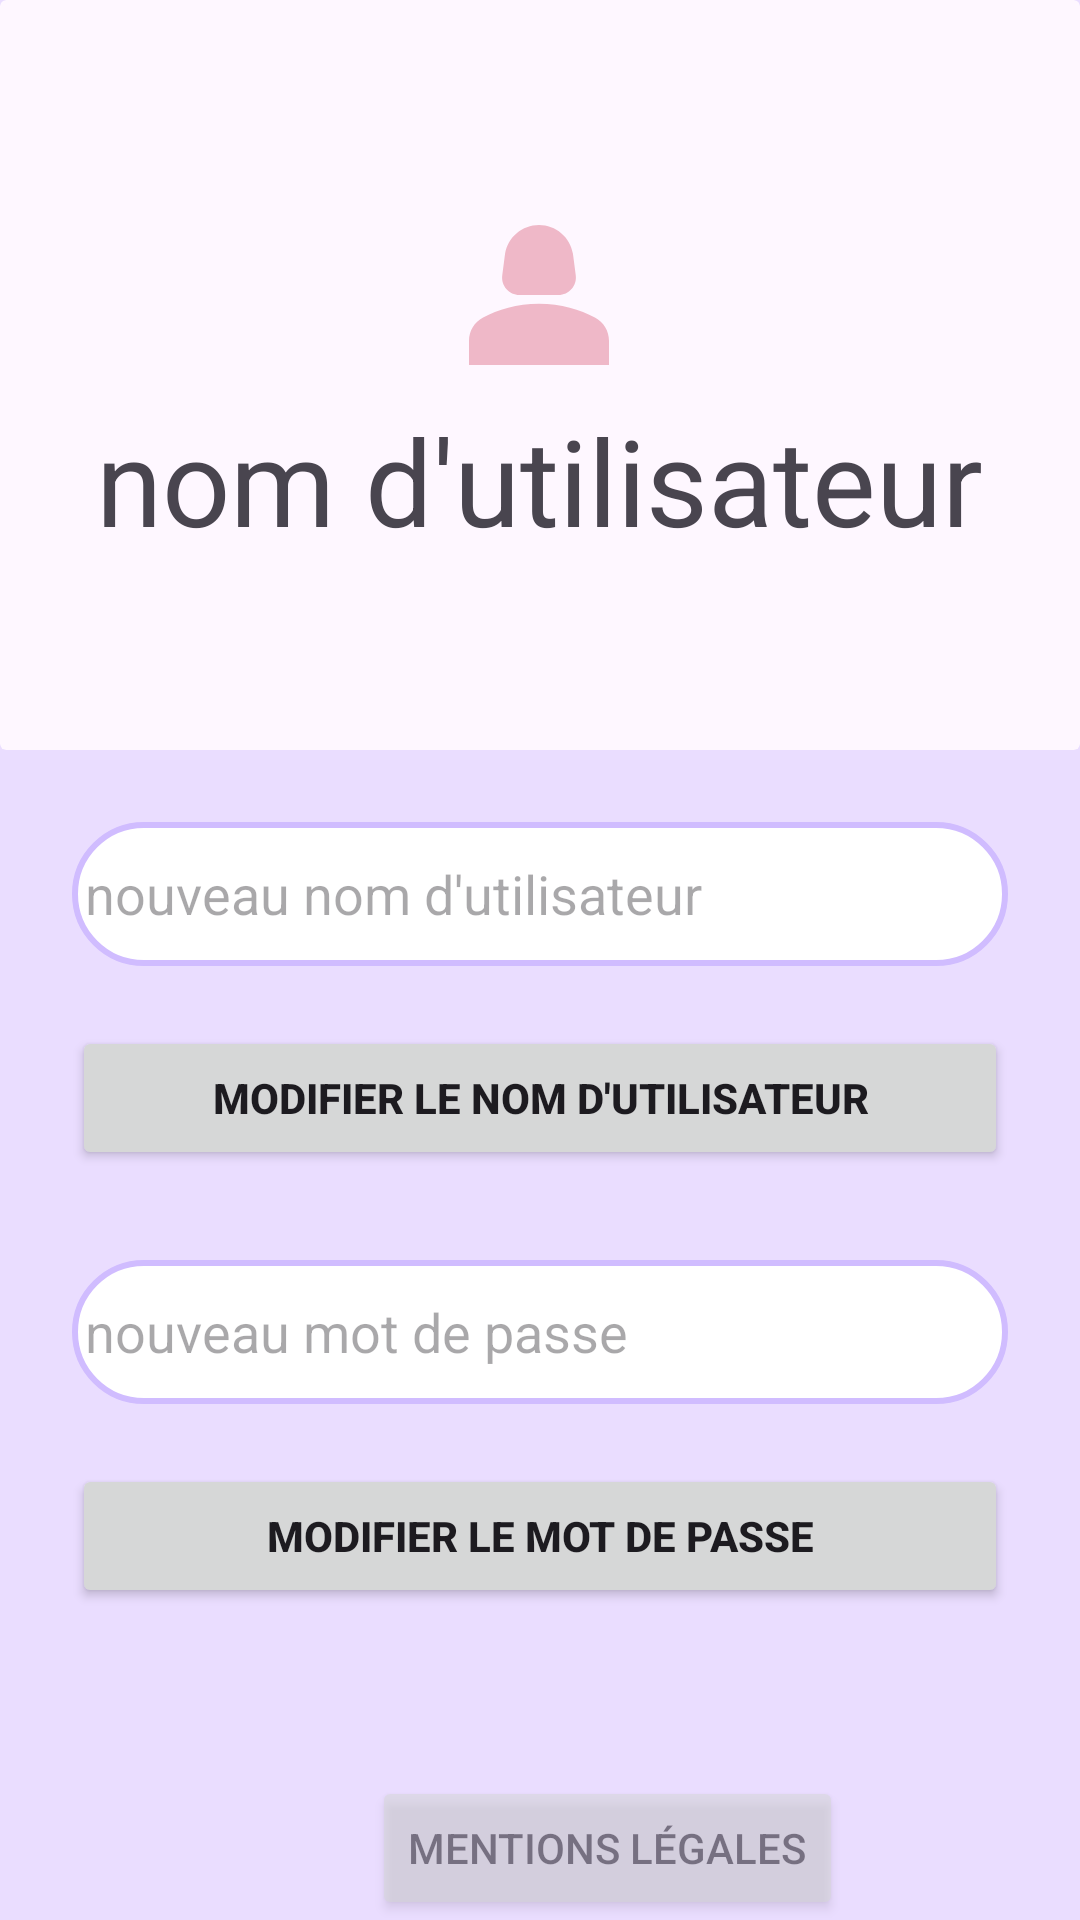

The Android layout XML behind this screen, and the referenced resources:
<!-- AndroidManifest.xml: application theme Theme.Journey -->
<!-- res/layout/fragment_profil.xml -->
<?xml version="1.0" encoding="utf-8"?>
<androidx.constraintlayout.widget.ConstraintLayout xmlns:android="http://schemas.android.com/apk/res/android"
    xmlns:tools="http://schemas.android.com/tools"
    xmlns:app="http://schemas.android.com/apk/res-auto"
    android:orientation="vertical"
    android:gravity="center"
    android:background="@color/light_inverseOnSurface"
    android:layout_width="match_parent"
    android:layout_height="match_parent"
    tools:context=".ui.users.ProfilFragment"
    android:backgroundTint="@color/light_primaryContainer"
    android:id="@+id/profilFragment">

    <LinearLayout
        android:layout_width="match_parent"
        android:layout_height="wrap_content"
        app:layout_constraintLeft_toLeftOf="parent"
        app:layout_constraintRight_toRightOf="parent"
        app:layout_constraintTop_toTopOf="parent"
        android:orientation="vertical">

        <androidx.cardview.widget.CardView
            android:id="@+id/card1"
            android:layout_width="match_parent"
            android:layout_height="250dp"
            android:layout_gravity="center_horizontal"
            app:cardBackgroundColor="@color/light_background"
            app:cardElevation="0dp"
            app:layout_constraintBottom_toTopOf="@+id/cardView"
            >

            <TextView
                android:layout_width="wrap_content"
                android:layout_height="wrap_content"
                android:layout_gravity="center"
                android:drawableTop="@drawable/baseline_person_2_24_bigger"
                android:text="nom d'utilisateur"
                android:textSize="40dp"
                />


        </androidx.cardview.widget.CardView>

        <androidx.cardview.widget.CardView
            android:id="@+id/cardView"
            android:layout_width="match_parent"
            android:layout_height="wrap_content"
            app:cardBackgroundColor="@android:color/transparent"
            app:cardCornerRadius="30dp"
            app:cardElevation="0dp">

            <LinearLayout
                android:layout_width="match_parent"
                android:layout_height="match_parent"
                android:layout_gravity="center_horizontal"
                android:orientation="vertical"
                android:padding="24dp">

                <EditText
                    android:id="@+id/newusername"
                    android:layout_width="match_parent"
                    android:layout_height="48dp"
                    android:background="@drawable/contour_arrondi"
                    android:hint=" nouveau nom d'utilisateur"/>

                <Button
                    android:id="@+id/ChangeUsername"
                    android:layout_width="match_parent"
                    android:layout_height="wrap_content"
                    android:layout_marginTop="20dp"
                    android:text="modifier le nom d'utilisateur"
                    android:textStyle="bold"/>

                <EditText
                    android:id="@+id/newpassword"
                    android:layout_width="match_parent"
                    android:layout_height="48dp"
                    android:layout_marginTop="30dp"
                    android:background="@drawable/contour_arrondi"
                    android:hint=" nouveau mot de passe" />

                <Button
                    android:id="@+id/ChangePassword"
                    android:layout_width="match_parent"
                    android:layout_height="wrap_content"
                    android:layout_marginTop="20dp"
                    android:text="modifier le mot de passe"
                    android:textStyle="bold" />


            </LinearLayout>


        </androidx.cardview.widget.CardView>

    </LinearLayout>


    <Button
        android:id="@+id/btnML"
        android:layout_width="wrap_content"
        android:layout_height="wrap_content"
        android:layout_gravity="center_horizontal"
        android:layout_marginStart="124dp"
        android:alpha="0.50"
        android:text="Mentions Légales"
        app:layout_constraintBottom_toBottomOf="parent"
        app:layout_constraintLeft_toLeftOf="parent"
        app:layout_constraintRight_toRightOf="parent"
        app:layout_constraintStart_toStartOf="parent" />



</androidx.constraintlayout.widget.ConstraintLayout>
<!-- resources referenced by this layout -->
<resources>
  <color name="light_background">#FEF7FF</color>
  <color name="light_inverseOnSurface">#F5EFF7</color>
  <color name="light_primaryContainer">#EADDFF</color>
  <!-- drawable baseline_person_2_24_bigger (drawable) -->
  <vector android:height="70dp" android:tint="#EFB8C8"
      android:viewportHeight="24" android:viewportWidth="24"
      android:width="70dp" xmlns:android="http://schemas.android.com/apk/res/android">
      <path android:fillColor="@android:color/white" android:pathData="M18.39,14.56C16.71,13.7 14.53,13 12,13c-2.53,0 -4.71,0.7 -6.39,1.56C4.61,15.07 4,16.1 4,17.22V20h16v-2.78C20,16.1 19.39,15.07 18.39,14.56z"/>
      <path android:fillColor="@android:color/white" android:pathData="M9.78,12h4.44c1.21,0 2.14,-1.06 1.98,-2.26l-0.32,-2.45C15.57,5.39 13.92,4 12,4S8.43,5.39 8.12,7.29L7.8,9.74C7.64,10.94 8.57,12 9.78,12z"/>
  </vector>
  <!-- drawable contour_arrondi (drawable) -->
  <?xml version="1.0" encoding="utf-8"?>
  <shape xmlns:android="http://schemas.android.com/apk/res/android"
      android:shape="rectangle">
  
      <stroke
          android:width="2dp"
          android:color="@color/dark_primary"/>
  
      <corners
          android:radius="30dp"/>
  
      <solid android:color="#FFFFFF"/>
  
  </shape>
  <color name="dark_primary">#D0BCFF</color>
  <color name="light_primary">#6750A4</color>
  <color name="light_onPrimary">#FFFFFF</color>
  <color name="light_onPrimaryContainer">#21005D</color>
  <color name="light_secondary">#625B71</color>
  <color name="light_onSecondary">#FFFFFF</color>
  <color name="light_secondaryContainer">#E8DEF8</color>
  <color name="light_onSecondaryContainer">#1D192B</color>
  <color name="light_tertiary">#7D5260</color>
  <color name="light_onTertiary">#FFFFFF</color>
  <color name="light_tertiaryContainer">#FFD8E4</color>
  <color name="light_onTertiaryContainer">#31111D</color>
  <color name="light_error">#B3261E</color>
  <color name="light_onError">#FFFFFF</color>
  <color name="light_errorContainer">#F9DEDC</color>
  <color name="light_onErrorContainer">#410E0B</color>
  <color name="light_outline">#79747E</color>
  <color name="light_onBackground">#1D1B20</color>
  <color name="light_surface">#FEF7FF</color>
  <color name="light_onSurface">#1D1B20</color>
  <color name="light_surfaceVariant">#E7E0EC</color>
  <color name="light_onSurfaceVariant">#49454F</color>
  <color name="light_inverseSurface">#322F35</color>
  <color name="light_inversePrimary">#D0BCFF</color>
</resources>
